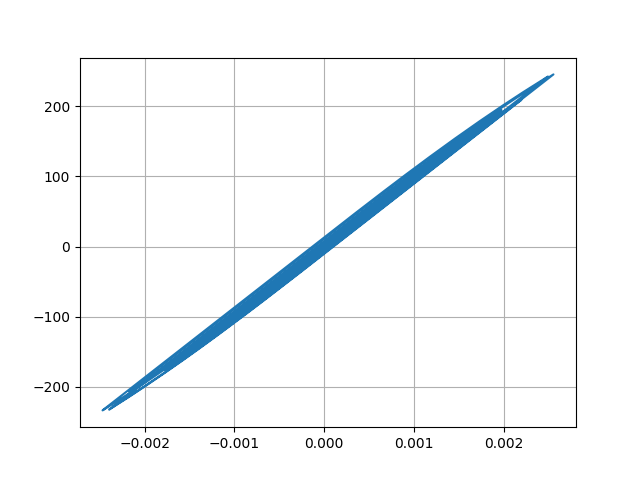

Data behind this chart, as committed beside it:
Desplacment, Force
0.0, 0.0
1.190652357218532e-06, 0.1191
3.6390524306875435e-06, 0.3639
5.396903860113932e-06, 0.5397
5.399892994072841e-06, 0.54
3.917926317428211e-06, 0.3918
2.2069910809750057e-06, 0.2207
1.6406110801443215e-06, 0.1641
2.6822638249680725e-06, 0.2682
4.659400231310169e-06, 0.4659
6.172975837530165e-06, 0.6173
5.764991844759012e-06, 0.5765
2.589158297047884e-06, 0.2589
-3.1644982682377435e-06, -0.3165
-1.0364772594839236e-05, -1.036
-1.7869197465408524e-05, -1.787
-2.5178680799963498e-05, -2.518
-3.242310751685133e-05, -3.242
-3.987334201321636e-05, -3.987
-4.750384870158775e-05, -4.75
-5.4928508477189634e-05, -5.493
-6.11108843331868e-05, -6.111
-6.481278804140802e-05, -6.481
-6.531760417646183e-05, -6.531
-6.302000950322202e-05, -6.302
-5.908619027120067e-05, -5.908
-5.461204177711682e-05, -5.461
-5.056239083530154e-05, -5.056
-4.7420806172034805e-05, -4.742
-4.5335427099738584e-05, -4.533
-4.42777582261281e-05, -4.427
-4.3739998316618604e-05, -4.374
-4.263519048250199e-05, -4.263
-3.987741864858372e-05, -3.987
-3.4944518472725354e-05, -3.494
-2.7826076087935605e-05, -2.782
-1.9101288062604148e-05, -1.91
-9.26309452058851e-06, -0.926
1.5044603543357278e-06, 0.1508
1.3033585097122218e-05, 1.304
2.4989437649299807e-05, 2.499
3.6391137679220005e-05, 3.639
4.588619773786967e-05, 4.589
5.253383889754179e-05, 5.254
5.694765704421726e-05, 5.695
6.0392943587861885e-05, 6.039
6.414879641519997e-05, 6.415
6.903573354135211e-05, 6.904
7.474279070862263e-05, 7.474
8.152902693058484e-05, 8.153
9.058770886962106e-05, 9.058
0.0001033, 10.33
0.0001203, 12.03
0.0001399, 13.99
0.000158, 15.8
0.0001703, 17.03
0.0001744, 17.43
0.0001699, 16.98
0.0001588, 15.88
0.0001441, 14.4
... 2,941 more rows
